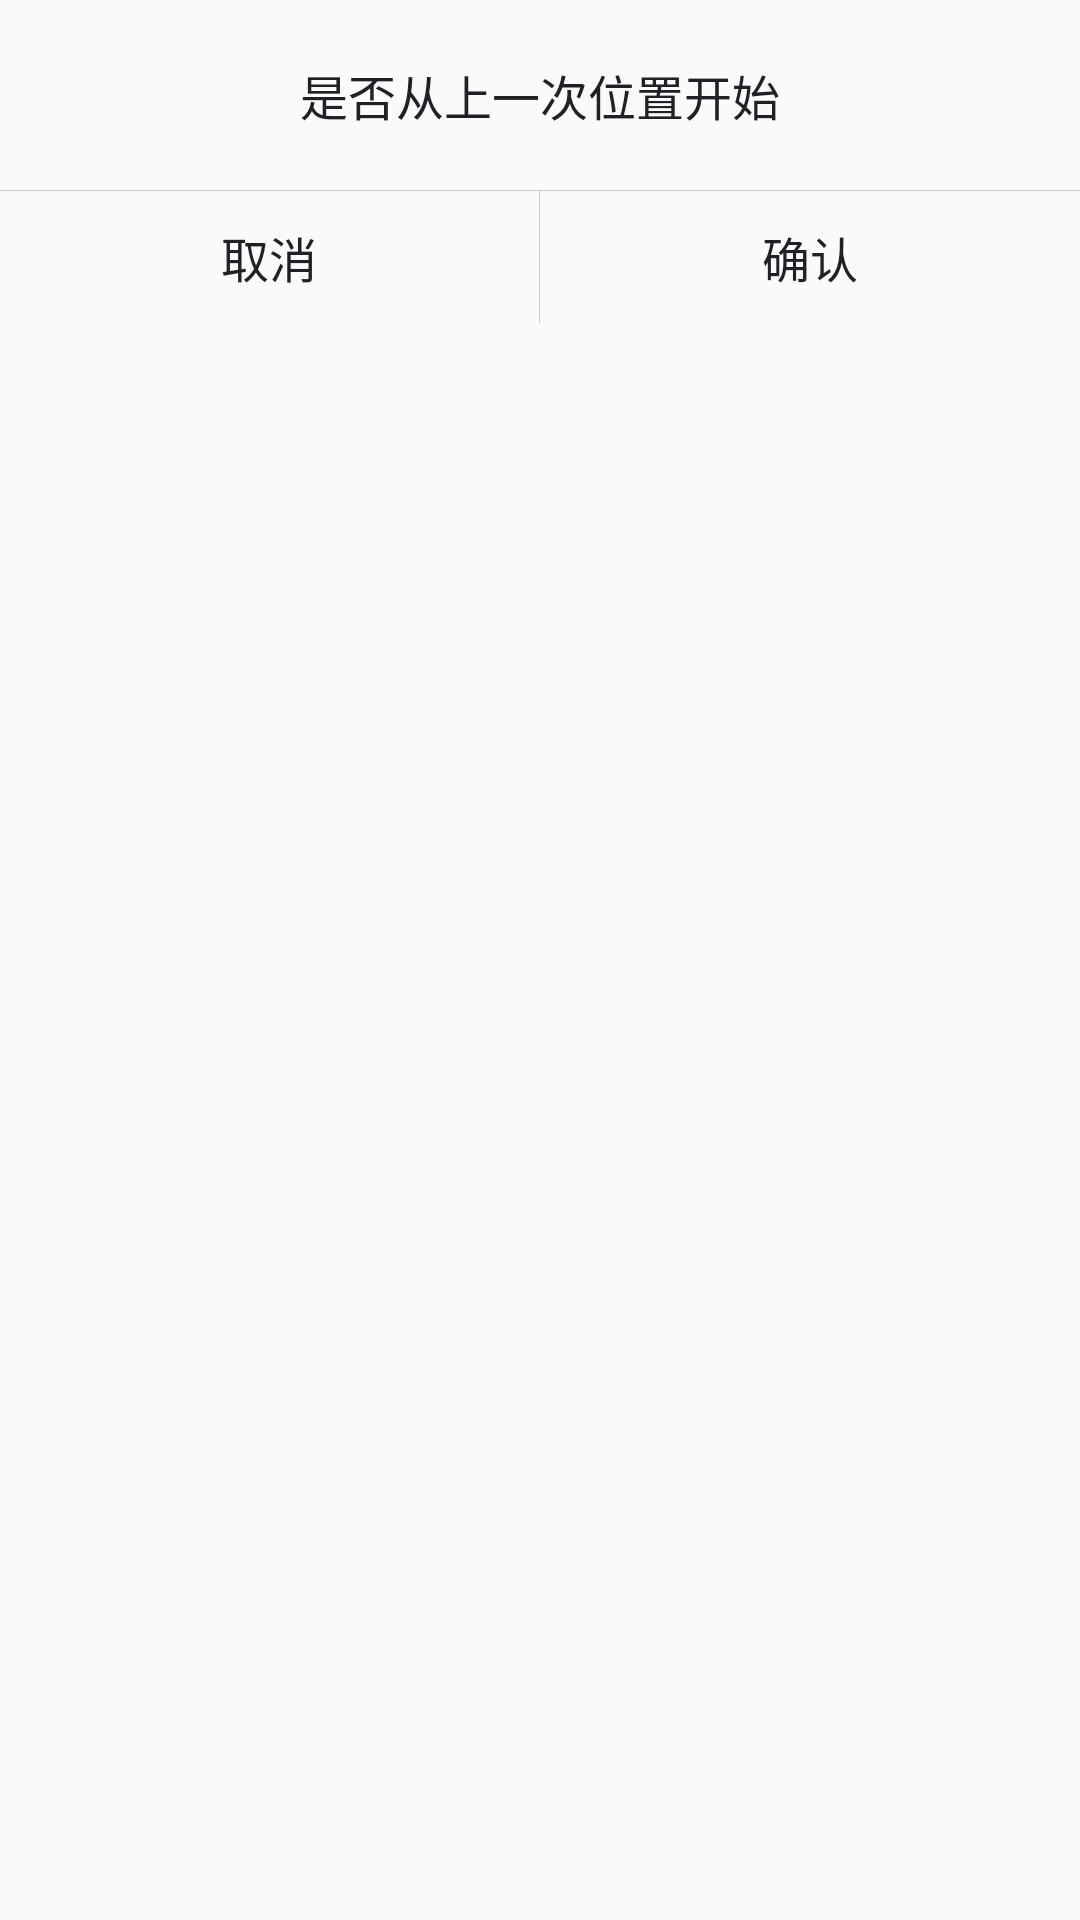

This screen was rendered from an Android layout file. Write that file and the resources it references.
<!-- AndroidManifest.xml: application theme AppTheme -->
<!-- res/layout/dialog_confirm.xml -->
<?xml version="1.0" encoding="utf-8"?>
<RelativeLayout xmlns:android="http://schemas.android.com/apk/res/android"
    android:layout_width="match_parent"
    android:layout_height="wrap_content" >

    <TextView
        android:id="@+id/dialog_content"
        android:layout_width="wrap_content"
        android:layout_height="wrap_content"
        android:layout_centerHorizontal="true"
        android:layout_margin="20dp"
        android:text="是否从上一次位置开始"
        android:gravity="center"
        android:textColor="#202026"
        android:textSize="16sp" />

    <View
        android:id="@+id/line_mid"
        android:layout_width="match_parent"
        android:background="#c8c8ce"
        android:layout_height="1px"
        android:layout_below="@+id/dialog_content" />

    <LinearLayout
        android:layout_width="match_parent"
        android:layout_height="wrap_content"
        android:layout_below="@+id/line_mid"
        android:orientation="horizontal" >
        <TextView
            android:id="@+id/btn_cancel"
            android:layout_width="wrap_content"
            android:layout_height="44dp"
            android:layout_weight="1"
            android:gravity="center"
            android:text="取消"
            android:textColor="#202026"
            android:textSize="16sp" />

        <View
            android:id="@+id/line_btn_split"
            android:layout_width="1px"
            android:layout_height="match_parent"
            android:background="#c8c8ce">
        </View>

        <TextView
            android:id="@+id/btn_confirm"
            android:layout_width="wrap_content"
            android:layout_height="44dp"
            android:layout_weight="1"
            android:gravity="center"
            android:textColor="#202026"
            android:text="确认"
            android:textSize="16sp" />

    </LinearLayout>

</RelativeLayout>
<!-- resources referenced by this layout -->
<resources>
  <style name="AppTheme" parent="Theme.AppCompat.Light.DarkActionBar">
          
          <item name="colorPrimary">@color/colorPrimary</item>
          <item name="colorPrimaryDark">@color/colorPrimaryDark</item>
          <item name="colorAccent">@color/colorAccent</item>
      </style>
  <!-- not gathered from this repository: default colours our renderer supplied (Android Studio template values) -->
  <color name="colorPrimary">#FF6200EE</color>
  <color name="colorPrimaryDark">#FF3700B3</color>
  <color name="colorAccent">#FF03DAC5</color>
</resources>
